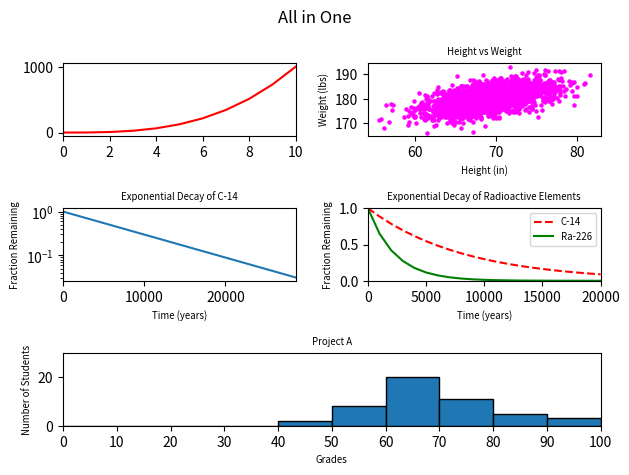

Source code (Python):
#!/usr/bin/env python3
import numpy as np
import matplotlib.pyplot as plt

y0 = np.arange(0, 11) ** 3

mean = [69, 0]
cov = [[15, 8], [8, 15]]
np.random.seed(5)
x1, y1 = np.random.multivariate_normal(mean, cov, 2000).T
y1 += 180

x2 = np.arange(0, 28651, 5730)
r2 = np.log(0.5)
t2 = 5730
y2 = np.exp((r2 / t2) * x2)

x3 = np.arange(0, 21000, 1000)
r3 = np.log(0.5)
t31 = 5730
t32 = 1600
y31 = np.exp((r3 / t31) * x3)
y32 = np.exp((r3 / t32) * x3)

np.random.seed(5)
student_grades = np.random.normal(68, 15, 50)

fig = plt.figure()
fig.suptitle("All in One")

ax1 = plt.subplot2grid((3, 2), (0, 0))
ax1.plot(y0, 'r-')
ax1.set_xlim(0, 10)

ax2 = plt.subplot2grid((3, 2), (0, 1))
ax2.scatter(x1, y1, color='magenta', s=5)
ax2.set_title("Height vs Weight", fontsize='x-small')
ax2.set_xlabel("Height (in)", fontsize='x-small')
ax2.set_ylabel("Weight (lbs)", fontsize='x-small')

ax3 = plt.subplot2grid((3, 2), (1, 0))
ax3.plot(x2, y2)
ax3.set_title("Exponential Decay of C-14", fontsize='x-small')
ax3.set_xlabel("Time (years)", fontsize='x-small')
ax3.set_ylabel("Fraction Remaining", fontsize='x-small')
ax3.set_yscale("log")
ax3.set_xlim(0, 28650)

ax4 = plt.subplot2grid((3, 2), (1, 1))
ax4.plot(x3, y31, 'r--', label='C-14')
ax4.plot(x3, y32, 'g-', label='Ra-226')
ax4.set_title("Exponential Decay of Radioactive Elements", fontsize='x-small')
ax4.set_xlabel("Time (years)", fontsize='x-small')
ax4.set_ylabel("Fraction Remaining", fontsize='x-small')
ax4.set_xlim(0, 20000)
ax4.set_ylim(0, 1)
ax4.legend(fontsize='x-small')

ax5 = plt.subplot2grid((3, 2), (2, 0), colspan=2)
bins = np.arange(0, 101, 10)
ax5.hist(student_grades, bins=bins, edgecolor='black')
ax5.set_title("Project A", fontsize='x-small')
ax5.set_xlabel("Grades", fontsize='x-small')
ax5.set_ylabel("Number of Students", fontsize='x-small')
ax5.set_xlim(0, 100)
ax5.set_ylim(0, 30)
ax5.set_xticks(bins)

plt.tight_layout()
plt.show()
